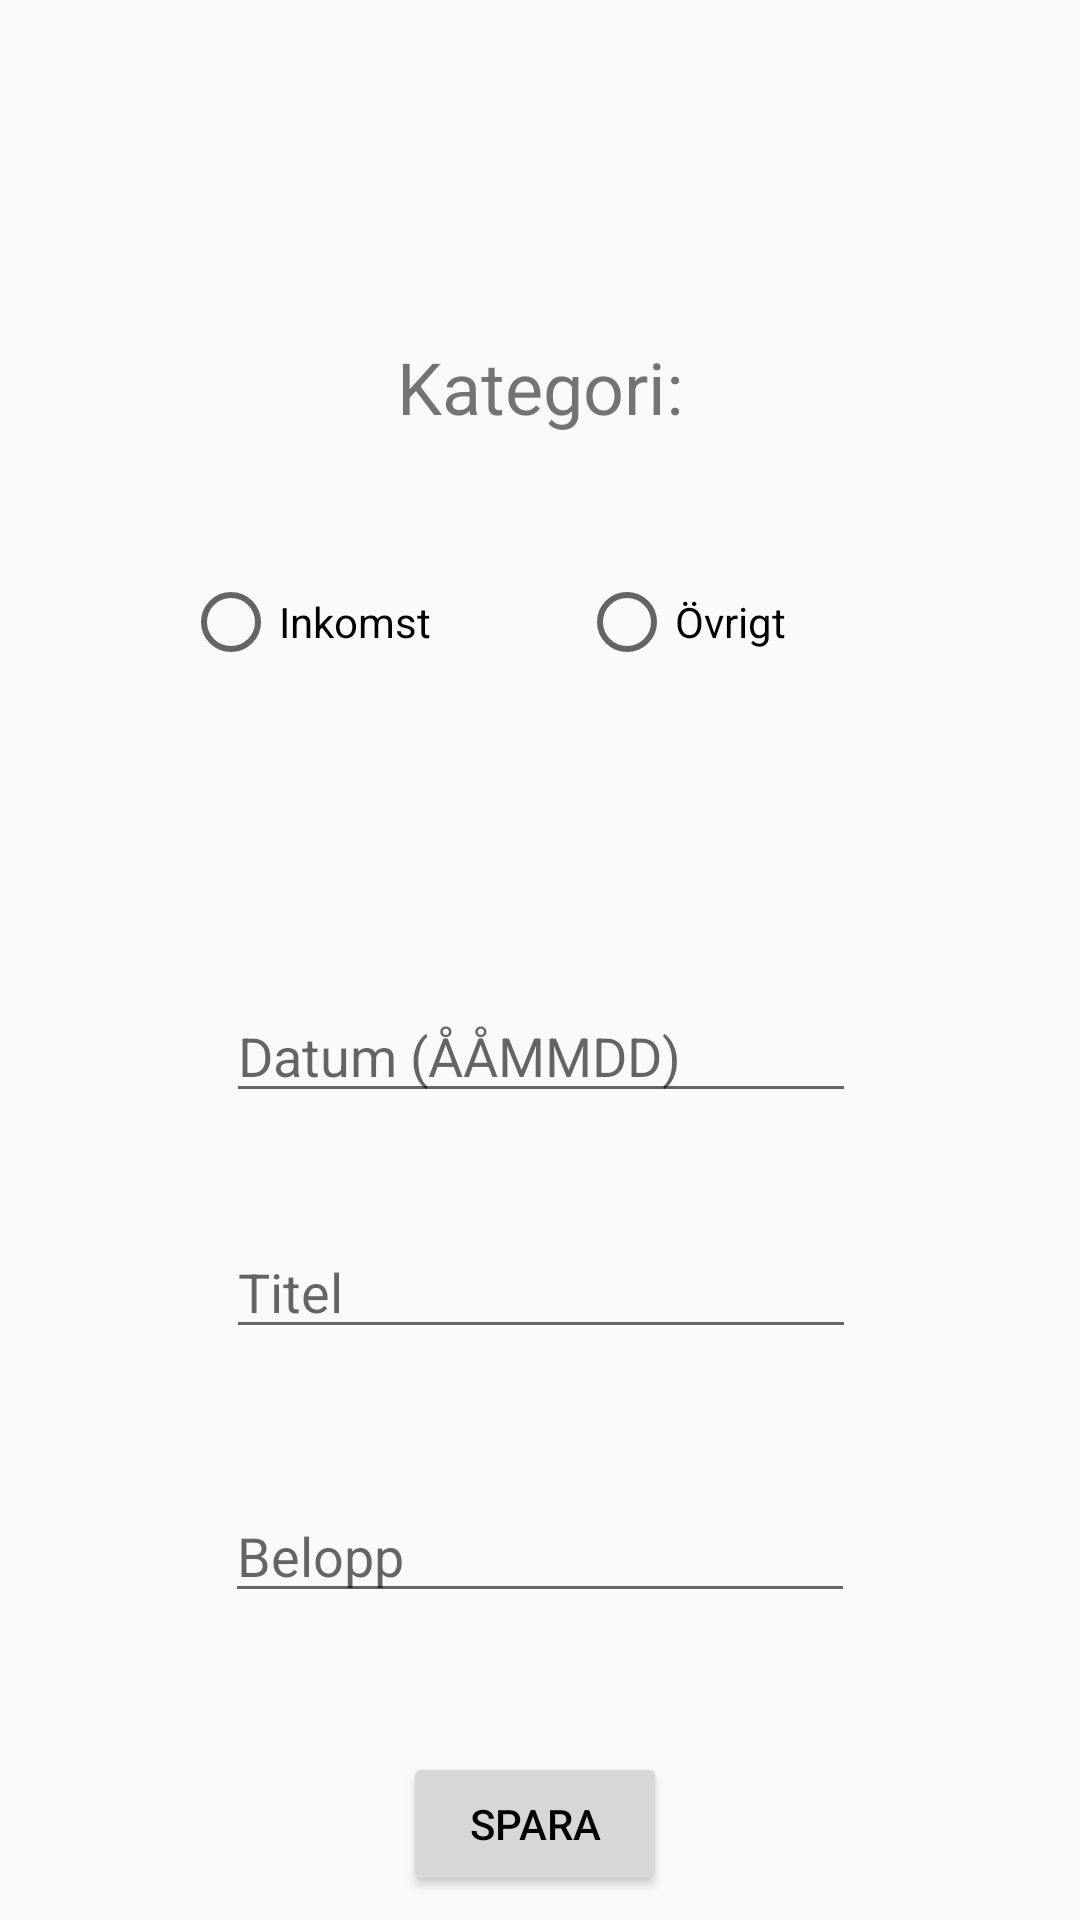

Layout XML and referenced resources for this Android screen:
<!-- AndroidManifest.xml: application theme AppTheme -->
<!-- res/layout/activity_income_input.xml -->
<?xml version="1.0" encoding="utf-8"?>
<android.support.constraint.ConstraintLayout xmlns:android="http://schemas.android.com/apk/res/android"
    xmlns:app="http://schemas.android.com/apk/res-auto"
    xmlns:tools="http://schemas.android.com/tools"
    android:layout_width="match_parent"
    android:layout_height="match_parent"
    tools:context="com.example.ai0204.p1.IncomeInputActivity"
    tools:layout_editor_absoluteY="25dp">

    <TextView
        android:id="@+id/catTextView"
        android:layout_width="wrap_content"
        android:layout_height="wrap_content"
        android:layout_marginStart="8dp"
        android:layout_marginTop="8dp"
        android:layout_marginEnd="8dp"
        android:layout_marginBottom="8dp"
        android:text="Kategori:"
        android:textSize="24sp"
        app:layout_constraintBottom_toBottomOf="parent"
        app:layout_constraintEnd_toEndOf="parent"
        app:layout_constraintStart_toStartOf="parent"
        app:layout_constraintTop_toTopOf="parent"
        app:layout_constraintVertical_bias="0.177" />

    <EditText
        android:id="@+id/DateEditText"
        android:layout_width="wrap_content"
        android:layout_height="wrap_content"
        android:layout_marginStart="8dp"
        android:layout_marginTop="8dp"
        android:layout_marginEnd="8dp"
        android:layout_marginBottom="8dp"
        android:ems="10"
        android:hint="Datum (ÅÅMMDD)"
        android:inputType="textPersonName"
        app:layout_constraintBottom_toBottomOf="parent"
        app:layout_constraintEnd_toEndOf="parent"
        app:layout_constraintHorizontal_bias="0.503"
        app:layout_constraintStart_toStartOf="parent"
        app:layout_constraintTop_toTopOf="parent"
        app:layout_constraintVertical_bias="0.552" />

    <EditText
        android:id="@+id/TitleEditText"
        android:layout_width="wrap_content"
        android:layout_height="wrap_content"
        android:layout_marginStart="8dp"
        android:layout_marginTop="8dp"
        android:layout_marginEnd="8dp"
        android:layout_marginBottom="8dp"
        android:ems="10"
        android:hint="Titel"
        android:inputType="textPersonName"
        app:layout_constraintBottom_toBottomOf="parent"
        app:layout_constraintEnd_toEndOf="parent"
        app:layout_constraintHorizontal_bias="0.503"
        app:layout_constraintStart_toStartOf="parent"
        app:layout_constraintTop_toTopOf="parent"
        app:layout_constraintVertical_bias="0.687" />

    <EditText
        android:id="@+id/AmountEditText"
        android:layout_width="wrap_content"
        android:layout_height="wrap_content"
        android:layout_marginStart="8dp"
        android:layout_marginTop="8dp"
        android:layout_marginEnd="8dp"
        android:layout_marginBottom="8dp"
        android:ems="10"
        android:hint="Belopp"
        android:inputType="textPersonName"
        app:layout_constraintBottom_toBottomOf="parent"
        app:layout_constraintEnd_toEndOf="parent"
        app:layout_constraintHorizontal_bias="0.501"
        app:layout_constraintStart_toStartOf="parent"
        app:layout_constraintTop_toTopOf="parent"
        app:layout_constraintVertical_bias="0.838" />

    <Button
        android:id="@+id/saveBtn"
        android:layout_width="wrap_content"
        android:layout_height="wrap_content"
        android:layout_marginStart="8dp"
        android:layout_marginTop="8dp"
        android:layout_marginEnd="8dp"
        android:layout_marginBottom="8dp"
        android:onClick="saveClick"
        android:text="Spara"
        app:layout_constraintBottom_toBottomOf="parent"
        app:layout_constraintEnd_toEndOf="parent"
        app:layout_constraintHorizontal_bias="0.493"
        app:layout_constraintStart_toStartOf="parent"
        app:layout_constraintTop_toTopOf="parent"
        app:layout_constraintVertical_bias="1.0" />

    <RadioGroup
        android:id="@+id/rbGroup"
        android:layout_width="280dp"
        android:layout_height="97dp"
        android:layout_marginTop="8dp"
        android:layout_marginEnd="-10dp"
        android:layout_marginBottom="8dp"
        android:orientation="horizontal"
        app:layout_constraintBottom_toBottomOf="parent"
        app:layout_constraintEnd_toEndOf="parent"
        app:layout_constraintHorizontal_bias="0.591"
        app:layout_constraintStart_toStartOf="parent"
        app:layout_constraintTop_toTopOf="parent"
        app:layout_constraintVertical_bias="0.272">

        <RadioButton
            android:id="@+id/salaryRB"
            android:layout_width="124dp"
            android:layout_height="wrap_content"
            android:layout_marginLeft="8dp"
            android:layout_marginTop="40dp"
            android:layout_marginRight="8dp"
            android:text="Inkomst"
            app:layout_constraintHorizontal_bias="0.221"
            app:layout_constraintLeft_toRightOf="@+id/catTextView"
            app:layout_constraintRight_toLeftOf="@+id/misRB"
            app:layout_constraintTop_toTopOf="parent" />

        <RadioButton
            android:id="@+id/misRB"
            android:layout_width="wrap_content"
            android:layout_height="wrap_content"
            android:layout_marginTop="40dp"
            android:layout_marginRight="69dp"
            android:text="Övrigt"
            app:layout_constraintRight_toRightOf="parent"
            app:layout_constraintTop_toTopOf="parent" />

    </RadioGroup>

</android.support.constraint.ConstraintLayout>
<!-- resources referenced by this layout -->
<resources>
  <style name="AppTheme" parent="Base.Theme.AppCompat.Light.DarkActionBar">
          
          <item name="colorPrimary">@color/colorPrimary</item>
          <item name="colorPrimaryDark">@color/colorPrimaryDark</item>
          <item name="colorAccent">@color/colorAccent</item>
          <item name="android:textColorPrimary">#000000</item>
  
      </style>
  <!-- not gathered from this repository: default colours our renderer supplied (Android Studio template values) -->
  <color name="colorPrimary">#FF6200EE</color>
  <color name="colorPrimaryDark">#FF3700B3</color>
  <color name="colorAccent">#FF03DAC5</color>
</resources>
